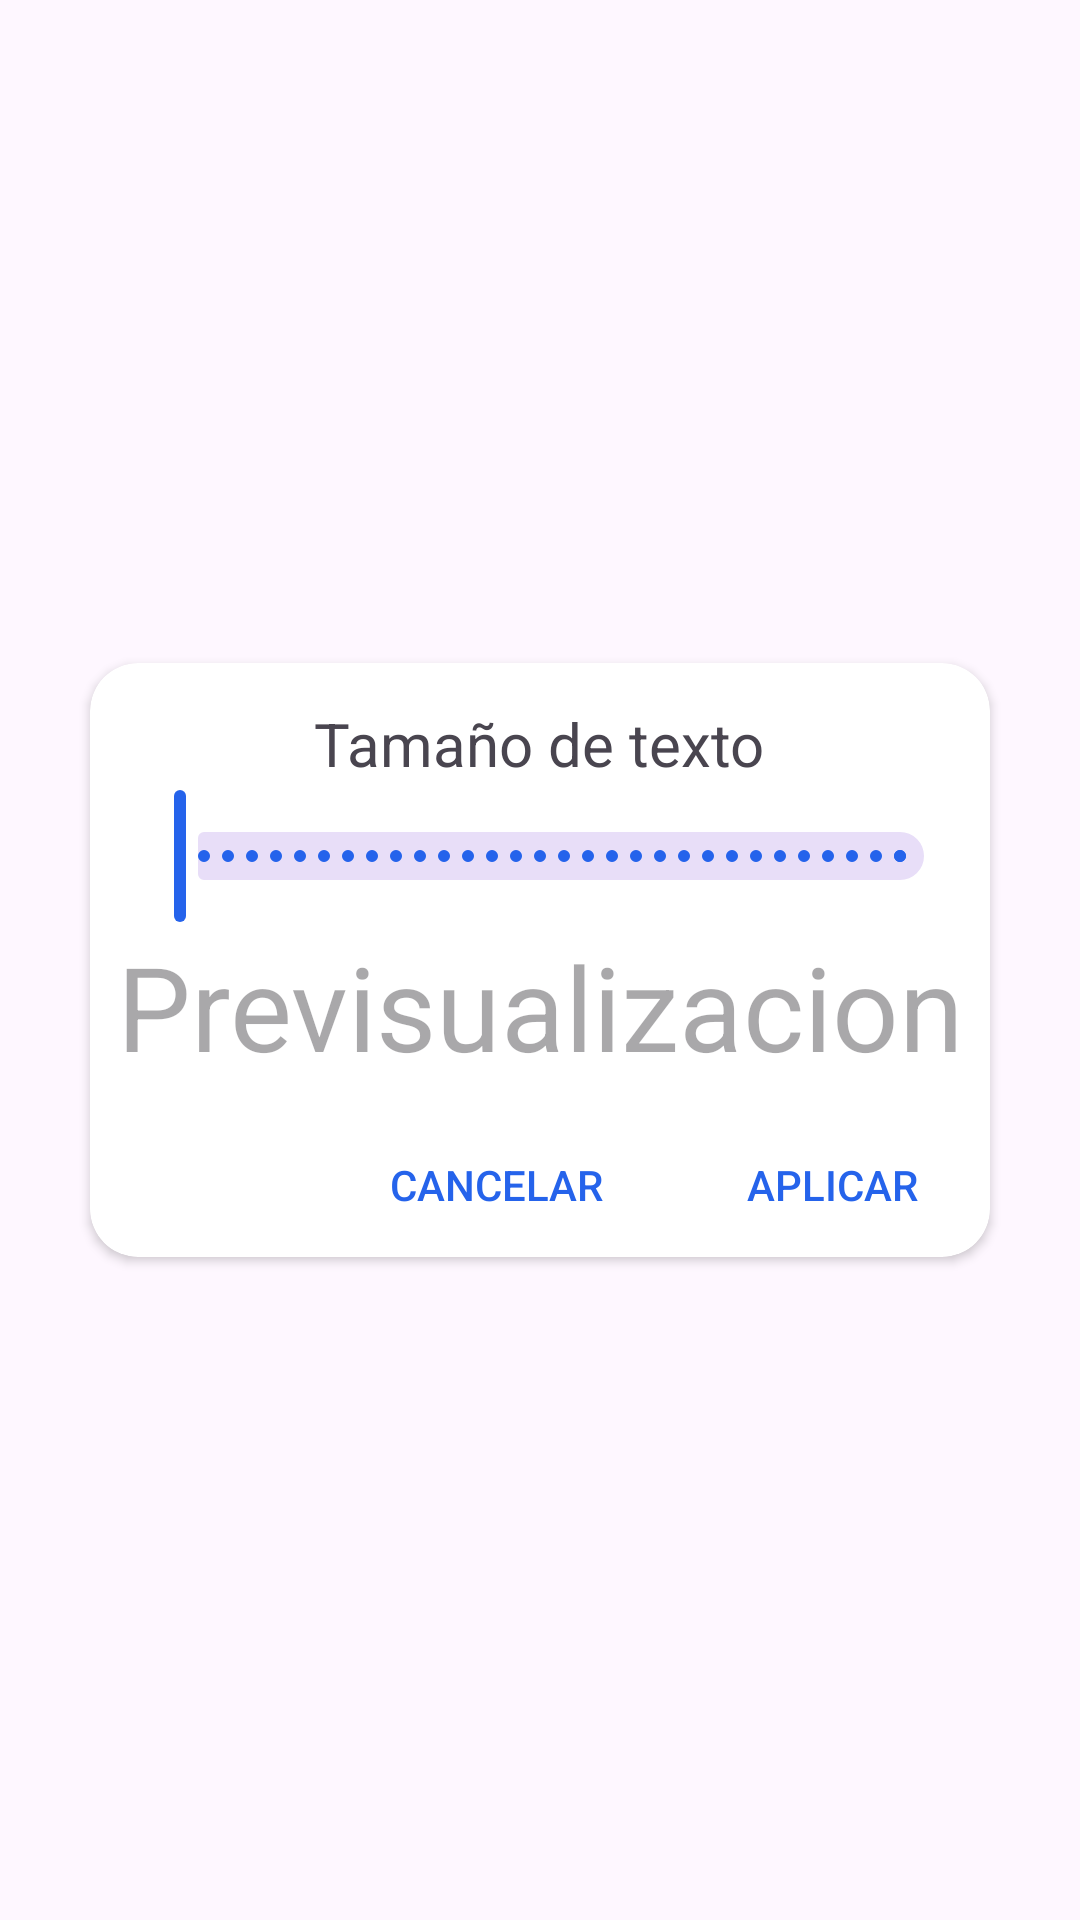

Android layout source for this screen:
<!-- AndroidManifest.xml: application theme Theme.TalkMy -->
<!-- res/layout/dialog_modifytext.xml -->
<?xml version="1.0" encoding="utf-8"?>
<androidx.constraintlayout.widget.ConstraintLayout xmlns:android="http://schemas.android.com/apk/res/android"
    xmlns:app="http://schemas.android.com/apk/res-auto"
    android:layout_width="match_parent"
    android:layout_height="match_parent">
    <androidx.cardview.widget.CardView
        android:layout_width="300dp"
        android:layout_height="wrap_content"
        android:background="@color/secondary"
        android:elevation="24dp"
        app:cardCornerRadius="16dp"
        app:layout_constraintTop_toTopOf="parent"
        app:layout_constraintBottom_toBottomOf="parent"
        app:layout_constraintEnd_toEndOf="parent"
        app:layout_constraintStart_toStartOf="parent"
        >
        <androidx.constraintlayout.widget.ConstraintLayout
            android:layout_width="match_parent"
            android:layout_height="match_parent">

            <androidx.appcompat.widget.LinearLayoutCompat
                android:id="@+id/sectionOptionsModifyText"
                android:layout_width="match_parent"
                android:layout_height="150dp"
                android:gravity="center"
                android:orientation="vertical"
                android:paddingHorizontal="8dp"
                app:layout_constraintStart_toStartOf="parent"
                app:layout_constraintTop_toTopOf="parent">

                <TextView
                    android:layout_width="wrap_content"
                    android:layout_height="wrap_content"
                    android:paddingTop="4dp"
                    android:text="Tamaño de texto"
                    android:textSize="20sp" />

                <com.google.android.material.slider.Slider
                    android:id="@+id/rsTextSizeTextDialog"
                    android:layout_width="match_parent"
                    android:layout_height="wrap_content"
                    android:stepSize="0.5"
                    android:valueFrom="10.0"
                    android:valueTo="39.0"
                    app:thumbColor="@color/primary"
                    app:tickColorInactive="@color/primary"
                    app:trackColorActive="@color/primary"
                    app:labelStyle="@style/labelColor"
                    />

                <TextView
                    android:id="@+id/tvPreviTextDialog"
                    android:layout_width="wrap_content"
                    android:layout_height="wrap_content"
                    android:gravity="center"
                    android:hint="Previsualizacion"
                    android:textSize="39.0sp" />
            </androidx.appcompat.widget.LinearLayoutCompat>

            <androidx.appcompat.widget.LinearLayoutCompat
                android:layout_width="match_parent"
                android:layout_height="wrap_content"
                android:gravity="end"
                app:layout_constraintTop_toBottomOf="@id/sectionOptionsModifyText">

                <Button
                    android:id="@+id/btnCancelTextDialog"
                    style="@style/Widget.AppCompat.Button.Borderless"
                    android:layout_width="wrap_content"
                    android:layout_height="wrap_content"
                    android:text="Cancelar"
                    android:textColor="@color/acceptCancelButtons"
                    android:textSize="14sp" />

                <Button
                    android:id="@+id/btnApplyTextDialog"
                    style="@style/Widget.AppCompat.Button.Borderless"
                    android:layout_width="wrap_content"
                    android:layout_height="wrap_content"
                    android:text="Aplicar"
                    android:textColor="@color/acceptCancelButtons"
                    android:textSize="14sp" />
            </androidx.appcompat.widget.LinearLayoutCompat>
        </androidx.constraintlayout.widget.ConstraintLayout>
    </androidx.cardview.widget.CardView>
</androidx.constraintlayout.widget.ConstraintLayout>
<!-- resources referenced by this layout -->
<resources>
  <color name="acceptCancelButtons">#2563eb</color>
  <color name="primary">#2563eb</color>
  <color name="secondary">#FFFFFFFF</color>
  <style name="labelColor" parent="Widget.MaterialComponents.Tooltip">
          <item name="backgroundTint">@color/primary</item>
      </style>
  <style name="Theme.TalkMy" parent="Base.Theme.TalkMy" />
  <style name="Base.Theme.TalkMy" parent="Theme.Material3.DayNight.NoActionBar">
          
          
          <item name="android:statusBarColor">@color/primary</item>
      </style>
</resources>
